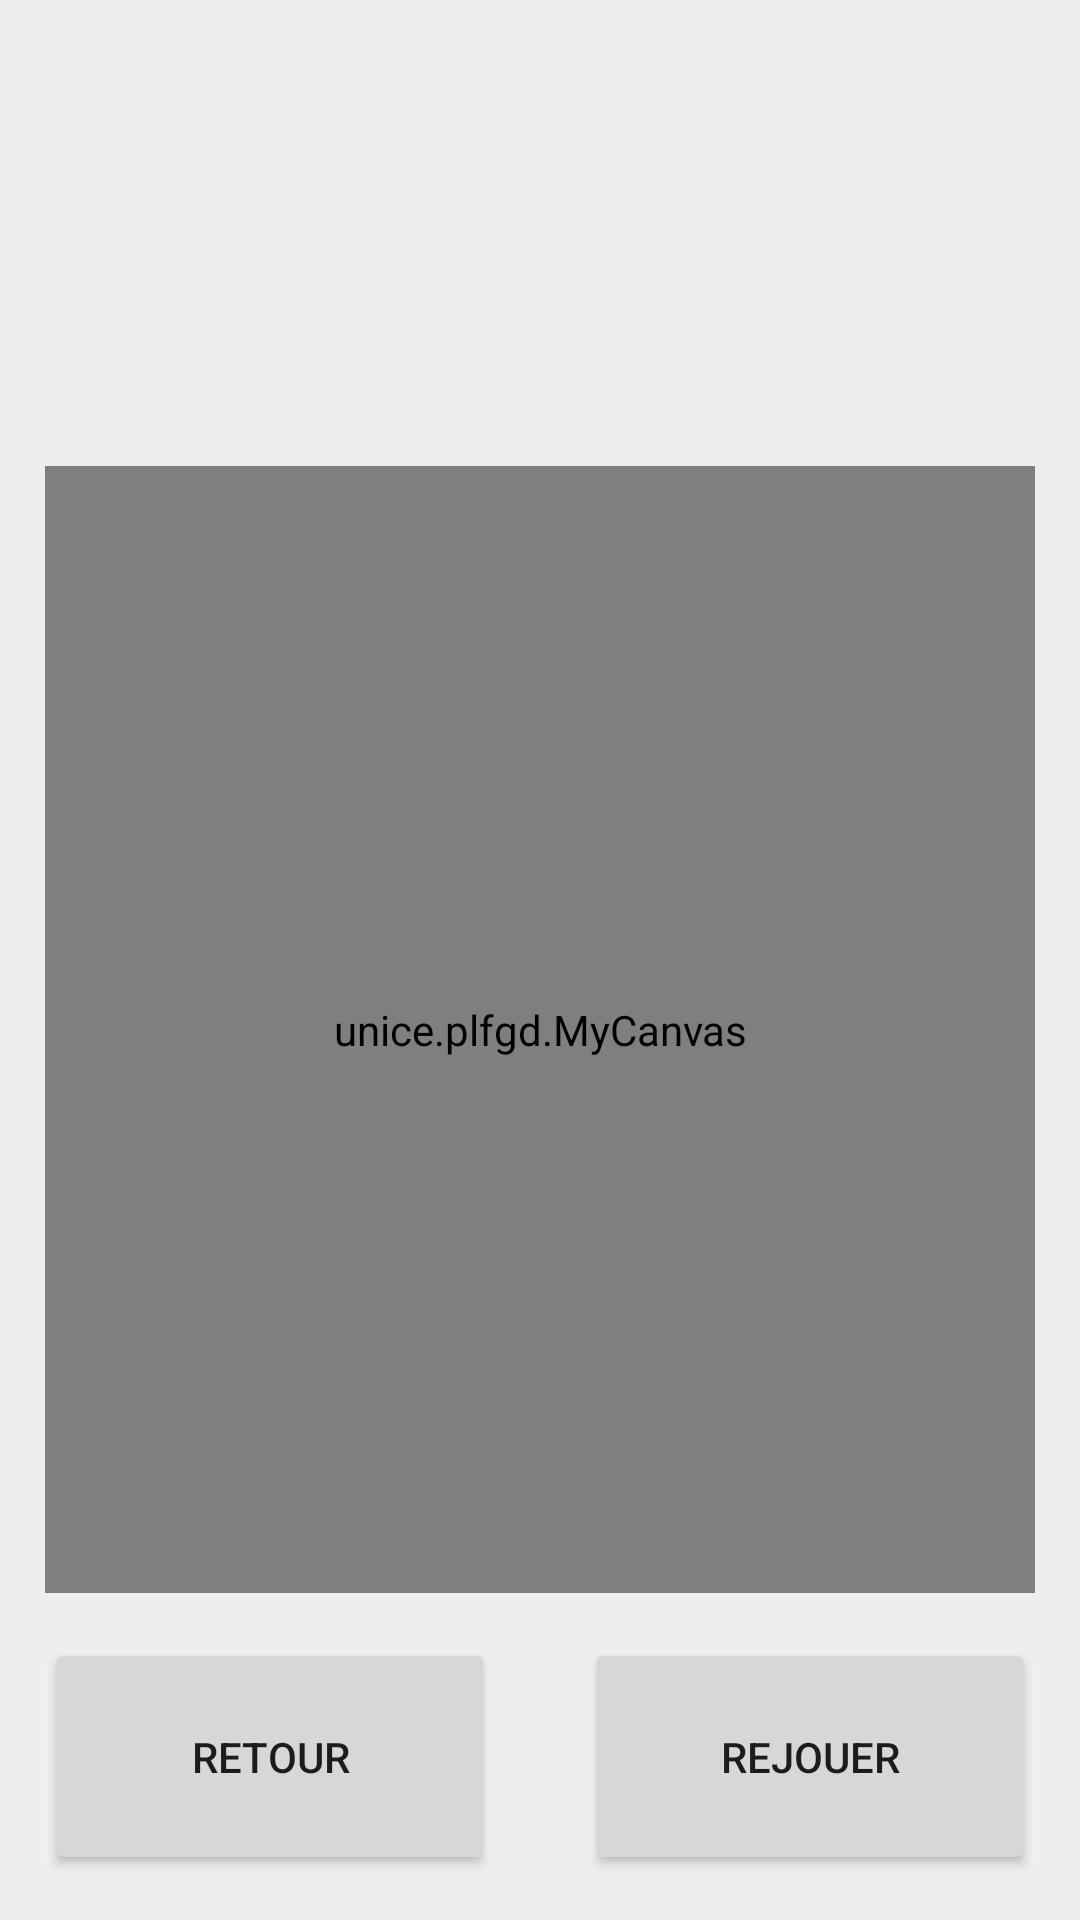

Write the Android layout XML for this screen, with the resource values it uses.
<!-- AndroidManifest.xml: application theme AppTheme -->
<!-- res/layout/dessin_resultat.xml -->
<?xml version="1.0" encoding="utf-8"?>
<android.support.constraint.ConstraintLayout
		xmlns:android="http://schemas.android.com/apk/res/android"
		xmlns:tools="http://schemas.android.com/tools"
		xmlns:app="http://schemas.android.com/apk/res-auto"
		android:layout_width="match_parent"
		android:layout_height="match_parent"
		tools:context=".MainActivity"
		style="@style/MyApp"
		android:name="Test"
>

	<TextView

			android:textSize="28sp"
			android:id="@+id/resultat_text"
			android:layout_width="wrap_content"
			android:layout_height="wrap_content"
			android:text=""
			android:textColor="@color/Green"
			android:layout_marginTop="25dp"
			android:layout_marginLeft="15dp"
			android:layout_marginRight="15dp"
			android:layout_marginBottom="10dp"
			app:layout_constraintTop_toTopOf="parent"
			app:layout_constraintLeft_toLeftOf="parent"
			app:layout_constraintRight_toRightOf="parent"
			app:layout_constraintBottom_toTopOf="@id/res_coment"

	/>

	<TextView
			android:textSize="20sp"
			android:id="@+id/res_coment"
			android:layout_width="wrap_content"
			android:layout_height="wrap_content"
			android:layout_marginTop="8dp"
			android:layout_marginLeft="8dp"
			android:layout_marginRight="8dp"
			android:layout_marginBottom="8dp"
			android:padding="20dp"
			android:text=""
			app:layout_constraintLeft_toLeftOf="parent"
			app:layout_constraintRight_toRightOf="parent"
			app:layout_constraintTop_toBottomOf="@id/resultat_text"
			app:layout_constraintBottom_toTopOf="@id/My_Canvas_res"
	/>

	<unice.plfgd.MyCanvas
			android:id="@+id/My_Canvas_res"
			android:background="#FFFFFF"
			android:layout_width="0dp"
			android:layout_height="0dp"
			android:layout_marginLeft="15dp"
			android:layout_marginRight="15dp"
			android:layout_marginBottom="15dp"
			app:layout_constraintTop_toBottomOf="@id/res_coment"
			app:layout_constraintLeft_toLeftOf="parent"
			app:layout_constraintRight_toRightOf="parent"
			app:layout_constraintBottom_toTopOf="@id/res_retour"
	/>

	<Button
			android:id="@+id/res_retour"
			android:layout_width="0dp"
			android:layout_height="wrap_content"
			android:layout_marginTop="15dp"
			android:layout_marginLeft="15dp"
			android:layout_marginRight="15dp"
			android:layout_marginBottom="15dp"
			android:padding="30dp"
			android:text="Retour"
			app:layout_constraintLeft_toLeftOf="parent"
			app:layout_constraintRight_toLeftOf="@id/res_rejouer"
			app:layout_constraintBottom_toBottomOf="parent"
	/>

	<Button
			android:id="@+id/res_rejouer"
			android:layout_width="0dp"
			android:layout_height="wrap_content"
			android:layout_marginTop="15dp"
			android:layout_marginLeft="15dp"
			android:layout_marginRight="15dp"
			android:layout_marginBottom="15dp"
			android:padding="30dp"
			android:text="Rejouer"
			app:layout_constraintLeft_toRightOf="@id/res_retour"
			app:layout_constraintRight_toRightOf="parent"
			app:layout_constraintBottom_toBottomOf="parent"
	/>

</android.support.constraint.ConstraintLayout>
<!-- resources referenced by this layout -->
<resources>
  <style name="MyApp" parent="TextAppearance.AppCompat">
  		<item name="android:background">@color/colorBackground</item>
  
  	</style>
  <style name="AppTheme" parent="Theme.AppCompat.Light.DarkActionBar">
          
          <item name="colorPrimary">@color/colorPrimary</item>
          <item name="colorPrimaryDark">@color/colorPrimaryDark</item>
          <item name="colorAccent">@color/colorAccent</item>
      </style>
  <color name="colorBackground">#EEEEEE</color>
  <color name="colorPrimary">#3F51B5</color>
  <color name="colorPrimaryDark">#303F9F</color>
  <color name="colorAccent">#FF4081</color>
</resources>
